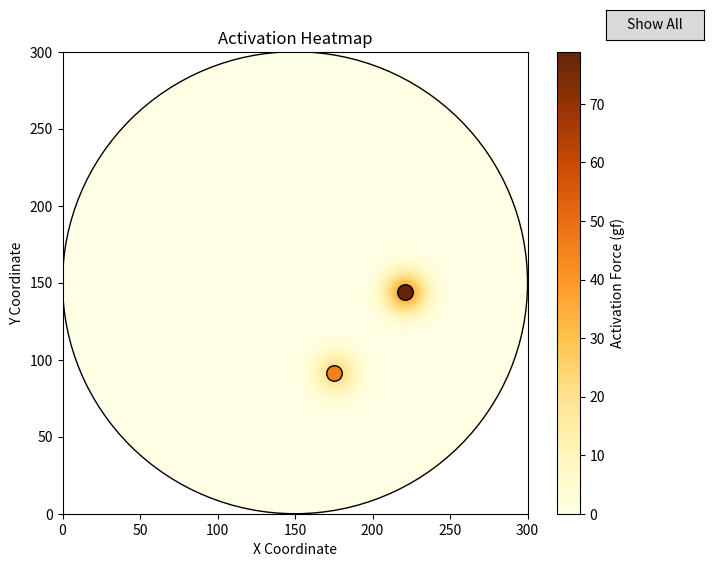

Generate this figure with matplotlib:
import matplotlib.pyplot as plt
from matplotlib.colors import ListedColormap
from matplotlib.patches import Circle
import numpy as np
from scipy.ndimage import gaussian_filter

data = [
    [175.2, 91.1, 0.62, 45.4],
    [220.8, 143.7, 0.93, 78.9]
]

# Set the fixed window size and create an empty matrix for the heatmap
window_size = 300
heatmap = np.zeros((window_size, window_size))

# Iterate through data points and populate the heatmap matrix
for x, y, activation_distance, activation_force in data:
    xi, yi = int(x), int(y)
    weight = activation_force * window_size / max([point[3] for point in data])  # scale to size of window to get darker colour
    heatmap[yi, xi] += weight

# Apply a Gaussian filter to smooth the heatmap and create the heat effect around points
sigma = 10
smoothed_heatmap = gaussian_filter(heatmap, sigma)

# Create a circular mask
y, x = np.ogrid[-window_size//2:window_size//2, -window_size//2:window_size//2]
mask = x**2 + y**2 <= (window_size//2)**2
circle = Circle((window_size/2, window_size/2), radius=window_size/2, edgecolor='black', facecolor='none')


# Normalize activation distance and force values
activation_distances = [point[2] for point in data]
activation_forces = [point[3] for point in data]
normalized_distances = np.interp(activation_distances, (min(activation_distances), max(activation_distances)), (0, 1))
normalized_forces = np.interp(activation_forces, (0, max(activation_forces)), (0, 1))

# Create a colormap with different color shades for activation distances and lightness/darkness for activation forces
cmap = plt.cm.viridis

#customize colours
colormap = plt.get_cmap('YlOrBr')

# Create a circular RGBA image from the smoothed_heatmap
image = colormap(smoothed_heatmap)
image[~mask, 3] = 0  # Set the alpha channel to 0 outside the circular mask

# Plot the heatmap
plt.figure(figsize=(7.5, 6))
heatmap = plt.imshow(image, origin='lower', extent=[0, window_size, 0, window_size], aspect='auto', cmap=colormap)

#plt.colorbar(label='Activation Intensity')
cbar = plt.colorbar(heatmap)
cbar.set_label('Activation Force (gf)')
heatmap.set_clim(vmin=0, vmax=max(activation_forces))


annotations = []

# Plot the data points with different colors for activation distance and different alpha for activation force
for i, (x, y, _, _) in enumerate(data):
    plt.scatter(x, y, color=colormap(normalized_forces[i]), s=125, edgecolors='black', marker='o')
    # Add annotations to each point
    annotation = plt.annotate(activation_forces[i], (x, y),
                    textcoords="offset points",
                    xytext=(0, -5),
                    ha='center', fontsize=12,
                    #bbox=dict(facecolor='white', edgecolor='black', boxstyle='round', alpha=0.5),
                    bbox=dict(facecolor='white', boxstyle='round', alpha=0.0),
                    alpha=0.0)  # set initial visibility to False
    annotations.append(annotation)



plt.title('Activation Heatmap')
plt.xlabel('X Coordinate')
plt.ylabel('Y Coordinate')
plt.gca().set_facecolor((0, 0, 0, 0))  # Set background color to transparent
plt.gca().add_patch(circle) # add circle outline to show edge of button

show_all_clicked = False

# Function to show annotations when clicking near points
def hover(event):
    global annotations, show_all_clicked
    for annotation in annotations:
        if annotation.contains(event)[0] or show_all_clicked:
            annotation.set_alpha(1.0)  # Set alpha to 1 to make the annotation visible
            annotation.set_bbox(dict(facecolor='white', boxstyle='round', alpha=1.0))
        else:
            annotation.set_alpha(0.0)
            annotation.set_bbox(dict(facecolor='white', boxstyle='round', alpha=0.0))
    plt.draw()

# Connect the click event to the figure
fig = plt.gcf()
fig.canvas.mpl_connect("motion_notify_event", hover)

# Function to show/hide all annotations on button click
def show_all(event):
    global annotations, show_all_clicked
    for annotation in annotations:
        annotation.set_alpha(1.0)  # Set alpha to 1 to make the annotation visible
        annotation.set_bbox(dict(facecolor='white', boxstyle='round', alpha=1.0))

    if not show_all_clicked:
        show_button_obj.label.set_text('Hover Mode')
    else:
        show_button_obj.label.set_text('Display All')

    show_all_clicked = not show_all_clicked
    plt.draw()


# Add "Show All" button
show_button = plt.axes([0.85, 0.9, 0.13, 0.05])
show_button_obj = plt.Button(show_button, 'Show All')
show_button_obj.on_clicked(show_all)

plt.show()
